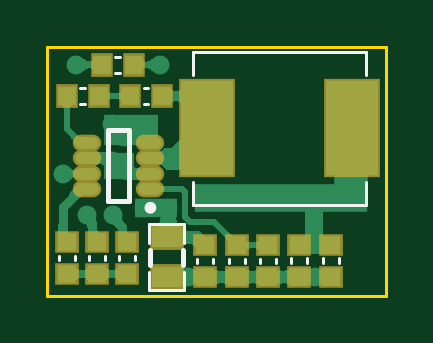
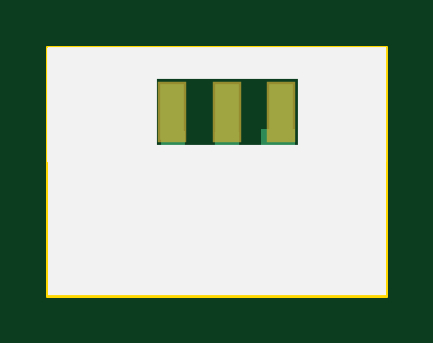
Circuit board: 10 layer files. Board 14.3 x 10.5 mm.
- bottom_copper: Module_BuckMini_MP2315GJ_5V.GBL (5308 bytes)
- bottom_silk: Module_BuckMini_MP2315GJ_5V.GBO (494 bytes)
- paste: Module_BuckMini_MP2315GJ_5V.GBP (358 bytes)
- bottom_mask: Module_BuckMini_MP2315GJ_5V.GBS (363 bytes)
- outline: Module_BuckMini_MP2315GJ_5V.GKO (371 bytes)
- outline: Module_BuckMini_MP2315GJ_5V.GM1 (271 bytes)
- top_copper: Module_BuckMini_MP2315GJ_5V.GTL (21058 bytes)
- top_silk: Module_BuckMini_MP2315GJ_5V.GTO (1883 bytes)
- paste: Module_BuckMini_MP2315GJ_5V.GTP (1241 bytes)
- top_mask: Module_BuckMini_MP2315GJ_5V.GTS (1241 bytes)

=== bottom_copper: Module_BuckMini_MP2315GJ_5V.GBL ===
G04*
G04 #@! TF.GenerationSoftware,Altium Limited,Altium Designer,23.5.1 (21)*
G04*
G04 Layer_Physical_Order=2*
G04 Layer_Color=13278208*
%FSTAX25Y25*%
%MOIN*%
G70*
G04*
G04 #@! TF.SameCoordinates,9B770568-E4F1-4D74-AB79-8317BF9A6C96*
G04*
G04*
G04 #@! TF.FilePolarity,Positive*
G04*
G01*
G75*
%ADD24C,0.01000*%
%ADD25C,0.01500*%
%ADD37C,0.03150*%
%ADD38R,0.03937X0.09449*%
%ADD39R,0.13780X0.03051*%
%ADD40R,0.03445X0.28543*%
%ADD41R,0.04147X0.25492*%
%ADD42R,0.28740X0.03051*%
%ADD43R,0.11614X0.04724*%
%ADD44R,0.06890X0.03347*%
%ADD45R,0.09449X0.05217*%
%ADD46R,0.04035X0.12008*%
%ADD47R,0.05669X0.14665*%
G36*
X0017576Y0037393D02*
X0017502Y003746D01*
X0017417Y0037519D01*
X0017323Y0037572D01*
X0017218Y0037618D01*
X0017102Y0037657D01*
X0016977Y0037689D01*
X0016841Y0037713D01*
X0016695Y0037731D01*
X0016538Y0037742D01*
X0016371Y0037745D01*
Y0039245D01*
X0016538Y0039249D01*
X0016841Y0039277D01*
X0016977Y0039301D01*
X0017102Y0039333D01*
X0017218Y0039372D01*
X0017323Y0039418D01*
X0017417Y003947D01*
X0017502Y003953D01*
X0017576Y0039597D01*
Y0037393D01*
D02*
G37*
G36*
X0004807Y003692D02*
X0004642Y0036917D01*
X0004483Y0036903D01*
X0004331Y0036879D01*
X0004186Y0036844D01*
X0004047Y0036799D01*
X0003915Y0036743D01*
X0003789Y0036677D01*
X000367Y0036601D01*
X0003558Y0036514D01*
X0003452Y0036417D01*
X0002745Y0037124D01*
X0002842Y003723D01*
X0002929Y0037342D01*
X0003005Y0037461D01*
X0003071Y0037587D01*
X0003127Y0037719D01*
X0003172Y0037858D01*
X0003207Y0038003D01*
X0003231Y0038155D01*
X0003245Y0038314D01*
X0003248Y0038479D01*
X0004807Y003692D01*
D02*
G37*
G36*
X0003056Y002264D02*
X0003074Y00225D01*
X0003104Y0022362D01*
X0003146Y0022226D01*
X0003201Y0022094D01*
X0003267Y0021964D01*
X0003345Y0021836D01*
X0003436Y0021712D01*
X0003538Y0021589D01*
X0003652Y002147D01*
X0001448D01*
X0001562Y0021589D01*
X0001664Y0021712D01*
X0001755Y0021836D01*
X0001833Y0021964D01*
X00019Y0022094D01*
X0001954Y0022226D01*
X0001996Y0022362D01*
X0002026Y00225D01*
X0002044Y002264D01*
X000205Y0022784D01*
X000305D01*
X0003056Y002264D01*
D02*
G37*
G36*
X0027527Y0015752D02*
X0027475Y0015665D01*
X002743Y0015567D01*
X002739Y001546D01*
X0027357Y0015343D01*
X002733Y0015215D01*
X0027308Y0015078D01*
X0027284Y0014774D01*
X0027281Y0014606D01*
X0025781Y0014439D01*
X0025777Y0014606D01*
X0025746Y0014907D01*
X0025719Y0015041D01*
X0025683Y0015164D01*
X002564Y0015276D01*
X0025589Y0015377D01*
X0025531Y0015467D01*
X0025464Y0015547D01*
X002539Y0015615D01*
X0027584Y0015829D01*
X0027527Y0015752D01*
D02*
G37*
G36*
X0007048Y0015682D02*
X000706Y0015527D01*
X0007081Y0015384D01*
X000711Y0015252D01*
X0007148Y0015132D01*
X0007194Y0015024D01*
X0007248Y0014927D01*
X000731Y0014842D01*
X0007381Y0014769D01*
X0007461Y0014708D01*
X0005295Y0014295D01*
X0005342Y0014371D01*
X0005384Y0014458D01*
X0005422Y0014555D01*
X0005454Y0014662D01*
X0005481Y001478D01*
X0005504Y0014907D01*
X0005534Y0015193D01*
X0005541Y0015351D01*
X0005544Y0015519D01*
X0007044Y0015849D01*
X0007048Y0015682D01*
D02*
G37*
G36*
X0011961Y0012198D02*
X0011901Y0012113D01*
X0011848Y0012018D01*
X0011802Y0011913D01*
X0011763Y0011798D01*
X0011732Y0011672D01*
X0011707Y0011536D01*
X0011689Y001139D01*
X0011679Y0011234D01*
X0011675Y0011067D01*
X0010175D01*
X0010172Y0011234D01*
X0010144Y0011536D01*
X0010119Y0011672D01*
X0010087Y0011798D01*
X0010048Y0011913D01*
X0010003Y0012018D01*
X000995Y0012113D01*
X000989Y0012198D01*
X0009823Y0012272D01*
X0012028D01*
X0011961Y0012198D01*
D02*
G37*
G36*
X0007461Y0012085D02*
X0007381Y0012024D01*
X000731Y0011951D01*
X0007248Y0011866D01*
X0007194Y0011769D01*
X0007148Y0011661D01*
X000711Y0011541D01*
X0007081Y001141D01*
X000706Y0011266D01*
X0007048Y0011111D01*
X0007044Y0010944D01*
X0005544Y0011274D01*
X0005541Y0011442D01*
X0005504Y0011886D01*
X0005481Y0012014D01*
X0005454Y0012131D01*
X0005422Y0012238D01*
X0005384Y0012335D01*
X0005342Y0012422D01*
X0005295Y0012499D01*
X0007461Y0012085D01*
D02*
G37*
D24*
X000255Y0036222D02*
X0005139Y0038811D01*
X000255Y0020345D02*
Y0036222D01*
D25*
X0014265Y0038495D02*
X0018701D01*
X0010818Y0028627D02*
X0012635D01*
X0013386Y0029379D02*
Y0037616D01*
X0012635Y0028627D02*
X0013386Y0029379D01*
Y0037616D02*
X0014265Y0038495D01*
X0026531Y0008939D02*
Y0016689D01*
X0011804Y0008061D02*
X0025652D01*
X0026378Y0016841D02*
X0026531Y0016689D01*
X0010925Y0008939D02*
Y0013397D01*
X0025652Y0008061D02*
X0026531Y0008939D01*
X0010925D02*
X0011804Y0008061D01*
X0006294Y0004741D02*
Y0013397D01*
Y0027491D01*
Y0004741D02*
X0008071Y0002963D01*
X0007922Y002912D02*
X0008303D01*
X0006294Y0027491D02*
X0007922Y002912D01*
X0008071Y0002963D02*
X0021555D01*
X0008787Y0028224D02*
X0009986D01*
X0010773Y0029011D01*
D37*
X0006589Y0013397D02*
D03*
X0010925D02*
D03*
X0044587Y000316D02*
D03*
X0023445Y0003109D02*
D03*
X0010818Y0022387D02*
D03*
X0012775Y0020911D02*
D03*
X0026378Y0016841D02*
D03*
X0029823D02*
D03*
X000255Y0020345D02*
D03*
X0016062Y0014589D02*
D03*
X0020079Y0014578D02*
D03*
X0018701Y0038495D02*
D03*
X0004823D02*
D03*
X0012775Y0026462D02*
D03*
X0010818Y0028627D02*
D03*
D38*
X0017565Y0030623D02*
D03*
X002662D02*
D03*
X0035675D02*
D03*
D39*
X0011811Y0003111D02*
D03*
D40*
X0006644Y0015857D02*
D03*
D41*
X0035636Y0014725D02*
D03*
D42*
X0033071Y0003111D02*
D03*
D43*
X0015059Y0021664D02*
D03*
D44*
X0027953Y0016841D02*
D03*
D45*
X0009646Y0027521D02*
D03*
D46*
X0026624Y0021271D02*
D03*
D47*
X0018032Y0020434D02*
D03*
M02*

=== bottom_silk: Module_BuckMini_MP2315GJ_5V.GBO ===
G04*
G04 #@! TF.GenerationSoftware,Altium Limited,Altium Designer,23.5.1 (21)*
G04*
G04 Layer_Color=32896*
%FSTAX25Y25*%
%MOIN*%
G70*
G04*
G04 #@! TF.SameCoordinates,9B770568-E4F1-4D74-AB79-8317BF9A6C96*
G04*
G04*
G04 #@! TF.FilePolarity,Positive*
G04*
G01*
G75*
%ADD49R,0.14862X0.19192*%
%ADD50R,0.18307X0.19192*%
%ADD51R,0.56496X0.05469*%
%ADD52R,0.56496X0.25197*%
D49*
X0007431Y003184D02*
D03*
D50*
X0047343Y003184D02*
D03*
D51*
X0028248Y0038701D02*
D03*
D52*
X0028248Y0012598D02*
D03*
M02*

=== paste: Module_BuckMini_MP2315GJ_5V.GBP ===
G04*
G04 #@! TF.GenerationSoftware,Altium Limited,Altium Designer,23.5.1 (21)*
G04*
G04 Layer_Color=128*
%FSTAX25Y25*%
%MOIN*%
G70*
G04*
G04 #@! TF.SameCoordinates,9B770568-E4F1-4D74-AB79-8317BF9A6C96*
G04*
G04*
G04 #@! TF.FilePolarity,Positive*
G04*
G01*
G75*
%ADD38R,0.03937X0.09449*%
D38*
X0017565Y0030623D02*
D03*
X002662D02*
D03*
X0035675D02*
D03*
M02*

=== bottom_mask: Module_BuckMini_MP2315GJ_5V.GBS ===
G04*
G04 #@! TF.GenerationSoftware,Altium Limited,Altium Designer,23.5.1 (21)*
G04*
G04 Layer_Color=16711935*
%FSTAX25Y25*%
%MOIN*%
G70*
G04*
G04 #@! TF.SameCoordinates,9B770568-E4F1-4D74-AB79-8317BF9A6C96*
G04*
G04*
G04 #@! TF.FilePolarity,Negative*
G04*
G01*
G75*
%ADD48R,0.04737X0.10249*%
D48*
X0017565Y0030623D02*
D03*
X002662D02*
D03*
X0035675D02*
D03*
M02*

=== outline: Module_BuckMini_MP2315GJ_5V.GKO ===
G04*
G04 #@! TF.GenerationSoftware,Altium Limited,Altium Designer,23.5.1 (21)*
G04*
G04 Layer_Color=16711935*
%FSTAX25Y25*%
%MOIN*%
G70*
G04*
G04 #@! TF.SameCoordinates,9B770568-E4F1-4D74-AB79-8317BF9A6C96*
G04*
G04*
G04 #@! TF.FilePolarity,Positive*
G04*
G01*
G75*
%ADD11C,0.00500*%
D11*
X0Y0D02*
Y0041436D01*
X0056496D01*
Y0D02*
Y0041436D01*
X0Y0D02*
X0056496D01*
M02*

=== outline: Module_BuckMini_MP2315GJ_5V.GM1 ===
G04*
G04 #@! TF.GenerationSoftware,Altium Limited,Altium Designer,23.5.1 (21)*
G04*
G04 Layer_Color=16711935*
%FSTAX25Y25*%
%MOIN*%
G70*
G04*
G04 #@! TF.SameCoordinates,9B770568-E4F1-4D74-AB79-8317BF9A6C96*
G04*
G04*
G04 #@! TF.FilePolarity,Positive*
G04*
G01*
G75*
M02*

=== top_copper: Module_BuckMini_MP2315GJ_5V.GTL (21058 bytes, source omitted) ===
=== top_silk: Module_BuckMini_MP2315GJ_5V.GTO ===
G04*
G04 #@! TF.GenerationSoftware,Altium Limited,Altium Designer,23.5.1 (21)*
G04*
G04 Layer_Color=65535*
%FSTAX25Y25*%
%MOIN*%
G70*
G04*
G04 #@! TF.SameCoordinates,9B770568-E4F1-4D74-AB79-8317BF9A6C96*
G04*
G04*
G04 #@! TF.FilePolarity,Positive*
G04*
G01*
G75*
%ADD10C,0.00984*%
%ADD11C,0.00500*%
%ADD12C,0.00787*%
%ADD13C,0.00800*%
D10*
X0017658Y0014637D02*
G03*
X0017658Y0014637I-0000492J0D01*
G01*
D11*
X0043317Y0006211D02*
X0043317Y0005424D01*
X004064Y0006211D02*
X004064Y0005424D01*
X0053051Y0036727D02*
Y0040664D01*
X0024311D02*
X0053051D01*
X0024311Y0015074D02*
X0053051D01*
X0024311Y0036727D02*
Y0040664D01*
X0053051Y0015074D02*
Y0019011D01*
X0024311Y0015074D02*
Y0019011D01*
X0006929Y0006679D02*
X0006929Y0005892D01*
X0009606Y000668D02*
X0009606Y0005892D01*
X0030335Y000616D02*
X0030335Y0005373D01*
X0033013Y000616D02*
X0033013Y0005373D01*
X0011949Y0006679D02*
X0011949Y0005892D01*
X0014626Y000668D02*
X0014626Y0005892D01*
X0035454Y000616D02*
X0035454Y0005373D01*
X0038131Y000616D02*
X0038131Y0005373D01*
X0045906Y0006211D02*
X0045906Y0005424D01*
X0048583Y0006211D02*
X0048583Y0005424D01*
X002498Y000616D02*
X002498Y0005373D01*
X0027657Y000616D02*
X0027658Y0005373D01*
X0016988Y0000936D02*
Y0004007D01*
Y0000936D02*
X0022815D01*
Y0004007D01*
X0022795Y0008849D02*
Y001192D01*
X0016969D02*
X0022795D01*
X0016969Y0008849D02*
Y001192D01*
X0011319Y0037157D02*
X0012106Y0037157D01*
X0011319Y0039834D02*
X0012106Y0039834D01*
X0005512Y0034617D02*
X0006299Y0034617D01*
X0005512Y003194D02*
X0006299Y003194D01*
X0016043Y0034617D02*
X0016831Y0034617D01*
X0016043Y003194D02*
X0016831Y003194D01*
X0004556Y000668D02*
X0004556Y0005892D01*
X0001879Y000668D02*
X0001879Y0005892D01*
D12*
X0013622Y001572D02*
Y0027531D01*
X0010079Y001572D02*
Y0027531D01*
Y001572D02*
X0013622D01*
X0010079Y0027531D02*
X0013622D01*
D13*
X0017113Y0005168D02*
Y0007668D01*
X0022652Y0005168D02*
Y0007668D01*
M02*

=== paste: Module_BuckMini_MP2315GJ_5V.GTP ===
G04*
G04 #@! TF.GenerationSoftware,Altium Limited,Altium Designer,23.5.1 (21)*
G04*
G04 Layer_Color=8421504*
%FSTAX25Y25*%
%MOIN*%
G70*
G04*
G04 #@! TF.SameCoordinates,9B770568-E4F1-4D74-AB79-8317BF9A6C96*
G04*
G04*
G04 #@! TF.FilePolarity,Positive*
G04*
G01*
G75*
%ADD14R,0.03150X0.02953*%
%ADD15R,0.08661X0.15748*%
%ADD16O,0.03937X0.01968*%
%ADD17R,0.05000X0.03500*%
%ADD18R,0.02953X0.03150*%
D14*
X0041978Y0008475D02*
D03*
X0041978Y000316D02*
D03*
X0008268Y0003628D02*
D03*
X0008268Y0008943D02*
D03*
X0031674Y0003109D02*
D03*
X0031674Y0008424D02*
D03*
X0013287Y0003628D02*
D03*
X0013287Y0008943D02*
D03*
X0036792Y0003109D02*
D03*
X0036792Y0008424D02*
D03*
X0047244Y000316D02*
D03*
X0047244Y0008475D02*
D03*
X0026319Y0003109D02*
D03*
X0026319Y0008424D02*
D03*
X0003217Y0008943D02*
D03*
X0003217Y0003628D02*
D03*
D15*
X0050687Y0027865D02*
D03*
X0026673D02*
D03*
D16*
X0017165Y0017786D02*
D03*
Y0020345D02*
D03*
Y0022905D02*
D03*
Y0025464D02*
D03*
X0006536Y0017786D02*
D03*
Y0020345D02*
D03*
Y0022905D02*
D03*
Y0025464D02*
D03*
D17*
X0019882Y0003109D02*
D03*
Y0009747D02*
D03*
D18*
X001437Y0038495D02*
D03*
X0009055Y0038495D02*
D03*
X0003248Y0033279D02*
D03*
X0008563Y0033279D02*
D03*
X001378Y0033279D02*
D03*
X0019094Y0033279D02*
D03*
M02*

=== top_mask: Module_BuckMini_MP2315GJ_5V.GTS ===
G04*
G04 #@! TF.GenerationSoftware,Altium Limited,Altium Designer,23.5.1 (21)*
G04*
G04 Layer_Color=8388736*
%FSTAX25Y25*%
%MOIN*%
G70*
G04*
G04 #@! TF.SameCoordinates,9B770568-E4F1-4D74-AB79-8317BF9A6C96*
G04*
G04*
G04 #@! TF.FilePolarity,Negative*
G04*
G01*
G75*
%ADD19R,0.03950X0.03753*%
%ADD20R,0.09461X0.16548*%
%ADD21O,0.04737X0.02769*%
%ADD22R,0.05800X0.04300*%
%ADD23R,0.03753X0.03950*%
D19*
X0041978Y0008475D02*
D03*
X0041978Y000316D02*
D03*
X0008268Y0003628D02*
D03*
X0008268Y0008943D02*
D03*
X0031674Y0003109D02*
D03*
X0031674Y0008424D02*
D03*
X0013287Y0003628D02*
D03*
X0013287Y0008943D02*
D03*
X0036792Y0003109D02*
D03*
X0036792Y0008424D02*
D03*
X0047244Y000316D02*
D03*
X0047244Y0008475D02*
D03*
X0026319Y0003109D02*
D03*
X0026319Y0008424D02*
D03*
X0003217Y0008943D02*
D03*
X0003217Y0003628D02*
D03*
D20*
X0050687Y0027865D02*
D03*
X0026673D02*
D03*
D21*
X0017165Y0017786D02*
D03*
Y0020345D02*
D03*
Y0022905D02*
D03*
Y0025464D02*
D03*
X0006536Y0017786D02*
D03*
Y0020345D02*
D03*
Y0022905D02*
D03*
Y0025464D02*
D03*
D22*
X0019882Y0003109D02*
D03*
Y0009747D02*
D03*
D23*
X001437Y0038495D02*
D03*
X0009055Y0038495D02*
D03*
X0003248Y0033279D02*
D03*
X0008563Y0033279D02*
D03*
X001378Y0033279D02*
D03*
X0019094Y0033279D02*
D03*
M02*

